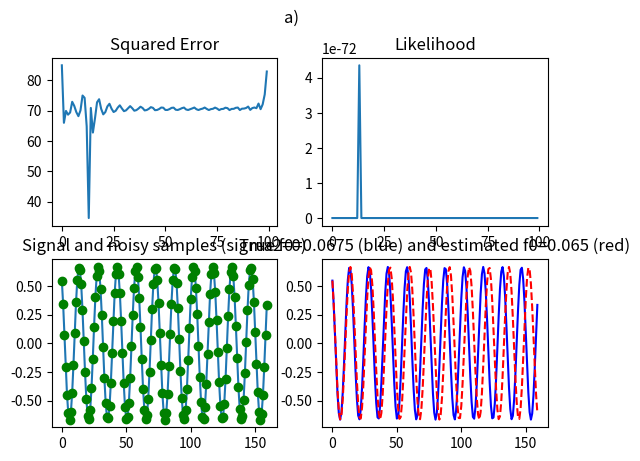
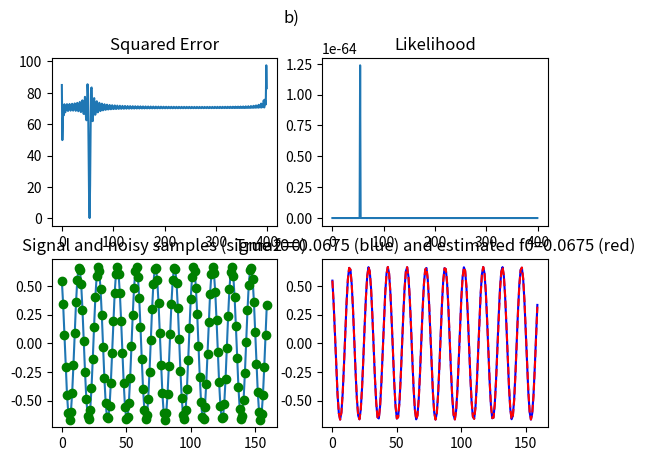
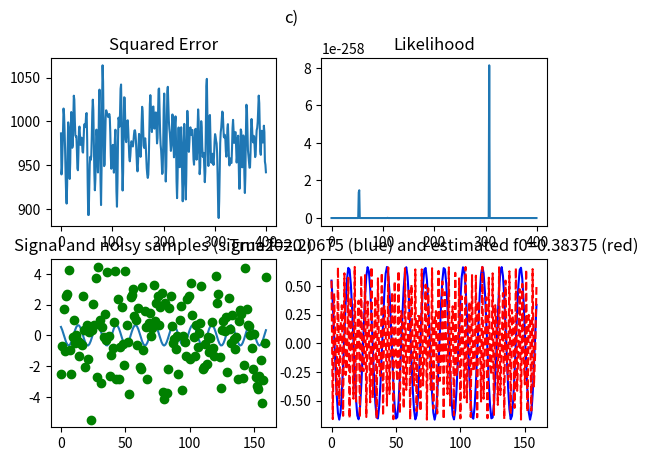
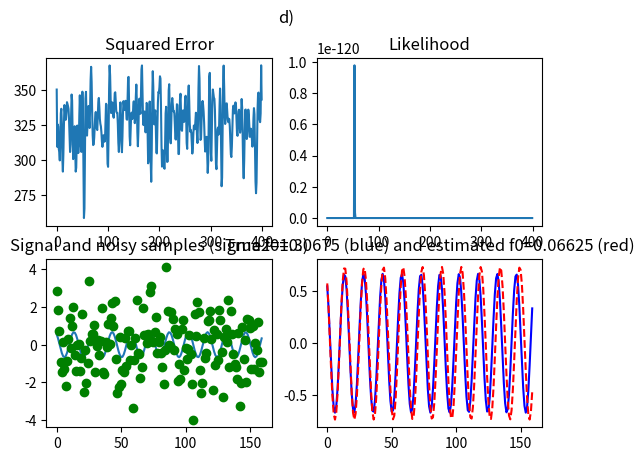

Recreate these plots in Python, in order.
"""
Exercise Set 2: Estimation theory
1. LS and ML estimators
[redacted]
"""

import matplotlib.pyplot as plt
import numpy as np
import scipy.stats as stats
import time


def main():
    exercise('a)', samples=100, noise=0, error=1.0)
    exercise('b)', samples=400, noise=0, error=1.0)
    exercise('c)', samples=400, noise=2.2, error=1.0)
    exercise('d)', samples=400, noise=1.3, error=1.1)

def exercise(title, samples, noise, error):
    start = time.time()
    
    SSE_list, ML_list = find_f(error=error, samples=samples, noise=noise)
    sin, sin_noise, A, phi = sinusoid(noise=noise)
    # Get f_hat based on index and samples
    f_hat_ml = (np.argmax(ML_list)/samples)*0.5 
    f_hat_sse = (np.argmin(SSE_list)/samples)*0.5

    if f_hat_ml == f_hat_sse:
        print(f"{title} Estimates for f in ML and SSE are the same")

    n = np.arange(160)
    sin_hat = A*error * np.cos(2 * np.pi * f_hat_ml * n + phi*error)

    end = time.time()
    print(f"Time elapsed {title}: {round(end-start, 2)}s")

    plot(title, SSE_list, ML_list, sin, sin_noise, sin_hat, f_hat_ml, noise)

def sinusoid(noise):
    """
    Form a sinusoidal signal
    Copied from assignment, edited

    Parameters:
    noise (int): noise to add to the sinusoid signal

    Returns:
    x0 (list[float]): sinusoid values without noise
    x (list[float]): sinusoid values with noise
    A (float): amplitude
    phi (float): phase
    """
    N = 160
    n = np.arange(N)
    f0 = 0.06752728319488948

    # Add noise to the signal
    sigmaSq = 0.0 + noise
    phi = 0.6090665392794814
    A = 0.6669548209299414

    x0 = A * np.cos(2 * np.pi * f0 * n + phi)

    x = x0 + sigmaSq * np.random.randn(x0.size)

    return x0, x, A, phi


def find_f(error, samples, noise):
    """
    Code that calculates SSE and ML to find f in range 0 -> 0.5

    Parameters:
    error (float): error for A_hat and phi_hat. 1.0 -> no error
    samples (int): Number of samples to test f for

    Returns:
    SSE_list (list[float]): All sums of squared errors
    ML_list (list[float]): All likelihood values
    """
    _, sin, A, phi = sinusoid(noise=noise)  # Here we always want sin with noise
    # Estimation parameters
    A_hat = A*error
    phi_hat = phi*error
    fRange = np.linspace(0, 0.5, samples)

    SSE_list = list()
    ML_list = list()
    for f in fRange:
        # compute SSE
        # compute likelihood
        # store them
        loss_SSE = 0
        p_total = 1
        for n, xn in enumerate(sin):
            sin_hat = A_hat * np.cos(2 * np.pi * f * n + phi_hat)
            loss_SSE += np.square(xn - sin_hat)
            p_total *= stats.norm.pdf(sin_hat, xn)
        SSE_list.append(loss_SSE)
        ML_list.append(p_total)

    return SSE_list, ML_list

def plot(title, SSE, ML, sin, sin_noise, sin_hat, f_hat, sigma2):
    """
    Plot four asked plots
    
    Parameters:
    title (string): Title of the whole subplot
    SSE (list): Sum of Squared Errors
    ML (list): Maximum Likelihood
    sin (list): original sinusoid
    sin_noise (list): original sinusoid with noise sigma2
    sin_hat (list): predicted sinusoid
    f_hat (float): predicted frequency
    sigma2 (float): Noise level for subplot [1, 0] title
    """
    fig, axs = plt.subplots(2, 2)
    fig.suptitle(title)

    axs[0, 0].plot(SSE)
    axs[0, 0].set_title('Squared Error')

    axs[0, 1].plot(ML)
    axs[0, 1].set_title('Likelihood')

    axs[1, 0].plot(sin)
    axs[1, 0].plot(sin_noise, 'go')
    axs[1, 0].set_title(f'Signal and noisy samples (sigma2={sigma2})')

    axs[1, 1].plot(sin, 'b-')
    axs[1, 1].plot(sin_hat, 'r--')
    axs[1, 1].set_title(f'True f0=0.0675 (blue) and estimated f0={f_hat} (red)')

    plt.show()

if __name__ == '__main__':
    main()
